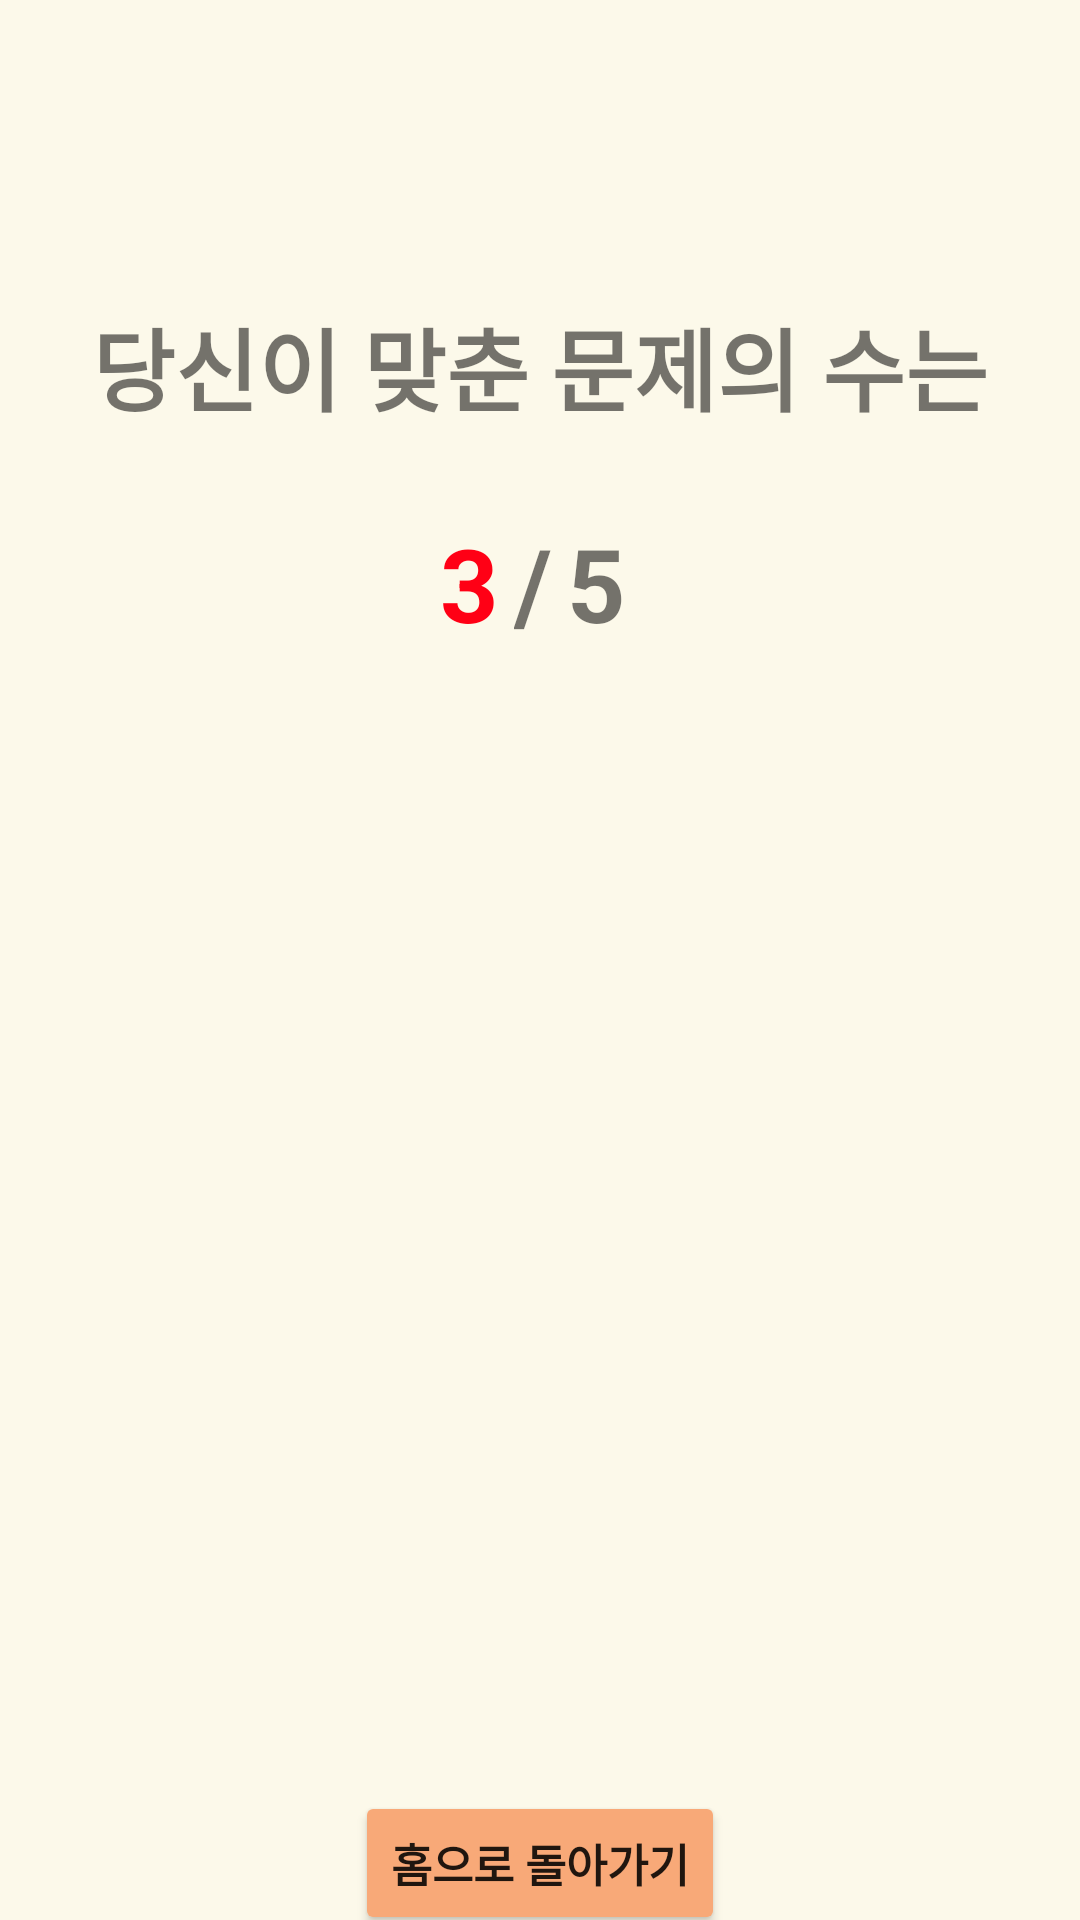

Android layout source for this screen:
<!-- AndroidManifest.xml: application theme Theme.Common -->
<!-- res/layout/activity_result.xml -->
<?xml version="1.0" encoding="utf-8"?>
<androidx.constraintlayout.widget.ConstraintLayout xmlns:android="http://schemas.android.com/apk/res/android"
    xmlns:app="http://schemas.android.com/apk/res-auto"
    xmlns:tools="http://schemas.android.com/tools"
    android:layout_width="match_parent"
    android:layout_height="match_parent"
    android:background="#FCF9EA"
    android:backgroundTint="#FCF9EA">

    <TextView
        android:id="@+id/textView3"
        android:layout_width="wrap_content"
        android:layout_height="wrap_content"
        android:layout_marginTop="100dp"
        android:text="당신이 맞춘 문제의 수는"
        android:textSize="30sp"
        android:textStyle="bold"
        app:layout_constraintEnd_toEndOf="parent"
        app:layout_constraintStart_toStartOf="parent"
        app:layout_constraintTop_toTopOf="parent" />

    <LinearLayout
        android:id="@+id/linearLayout2"
        android:layout_width="wrap_content"
        android:layout_height="wrap_content"
        android:layout_marginTop="28dp"
        android:orientation="horizontal"
        app:layout_constraintEnd_toEndOf="parent"
        app:layout_constraintStart_toStartOf="parent"
        app:layout_constraintTop_toBottomOf="@+id/textView3">

        <TextView
            android:id="@+id/score"
            android:layout_width="wrap_content"
            android:layout_height="wrap_content"
            android:layout_marginRight="5dp"
            android:text="3"
            android:textColor="#FF0015"
            android:textSize="34sp"
            android:textStyle="bold" />

        <TextView
            android:id="@+id/textView8"
            android:layout_width="wrap_content"
            android:layout_height="wrap_content"
            android:layout_marginTop="0dp"
            android:layout_marginRight="5dp"
            android:text="/"
            android:textSize="34sp"
            android:textStyle="bold" />

        <TextView
            android:id="@+id/textView9"
            android:layout_width="wrap_content"
            android:layout_height="wrap_content"
            android:layout_marginTop="0dp"
            android:layout_marginRight="5dp"
            android:text="5"
            android:textSize="34sp"
            android:textStyle="bold" />

    </LinearLayout>

    <Button
        android:id="@+id/button"
        android:layout_width="wrap_content"
        android:layout_height="wrap_content"
        android:layout_marginTop="380dp"
        android:backgroundTint="#F8A978"
        android:text="홈으로 돌아가기"
        android:textSize="15sp"
        android:textStyle="bold"
        app:layout_constraintEnd_toEndOf="parent"
        app:layout_constraintStart_toStartOf="parent"
        app:layout_constraintTop_toBottomOf="@+id/linearLayout2" />
</androidx.constraintlayout.widget.ConstraintLayout>
<!-- resources referenced by this layout -->
<resources>
  <style name="Theme.Common" parent="Theme.AppCompat.Light">
          
  
  
  
          
          <item name="colorSecondary">@color/teal_200</item>
          <item name="colorSecondaryVariant">@color/teal_700</item>
          <item name="colorOnSecondary">@color/black</item>
          
  
          <item name="colorPrimaryDark">@color/mint</item>
          <item name="windowNoTitle">true</item>
          
      </style>
  <color name="teal_200">#FF03DAC5</color>
  <color name="teal_700">#FF018786</color>
  <color name="black">#FF000000</color>
  <color name="mint">#BADFDB</color>
</resources>
